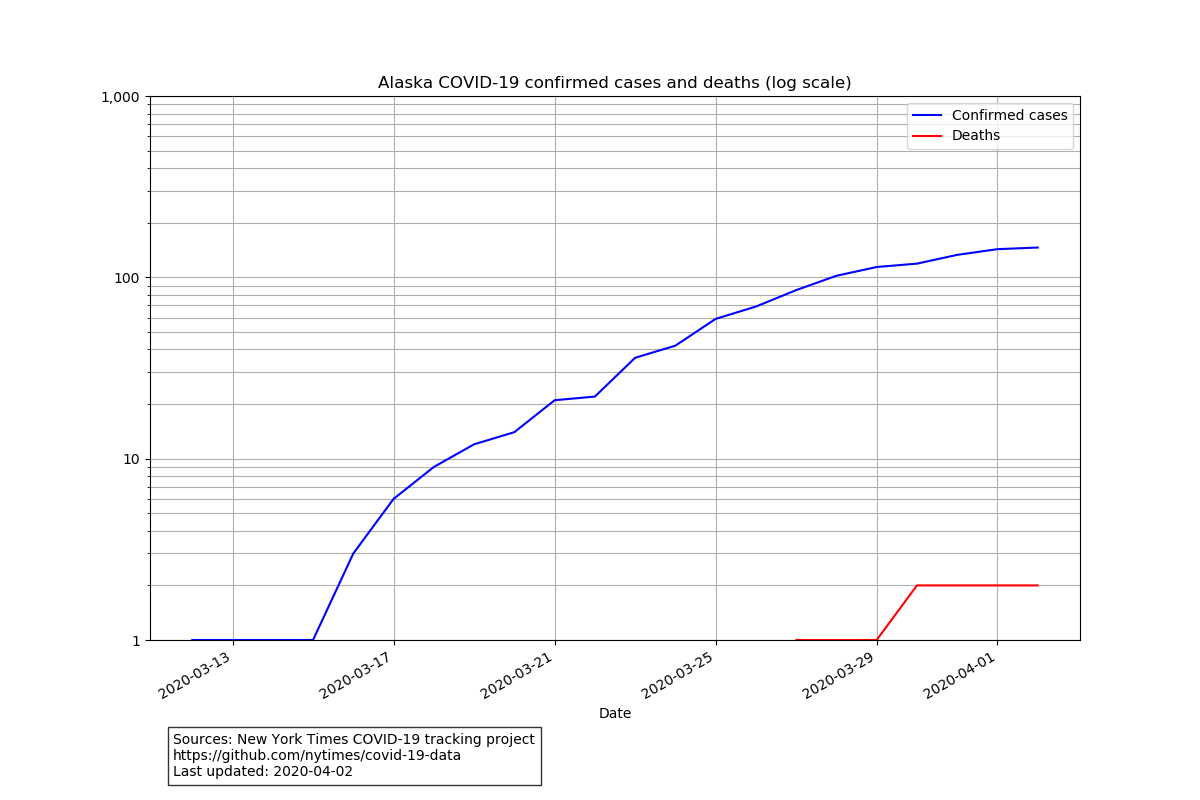

Data behind this chart, as committed beside it:
date, state, fips, cases, deaths
2020-03-12, Alaska, 2, 1, 0
2020-03-13, Alaska, 2, 1, 0
2020-03-14, Alaska, 2, 1, 0
2020-03-15, Alaska, 2, 1, 0
2020-03-16, Alaska, 2, 3, 0
2020-03-17, Alaska, 2, 6, 0
2020-03-18, Alaska, 2, 9, 0
2020-03-19, Alaska, 2, 12, 0
2020-03-20, Alaska, 2, 14, 0
2020-03-21, Alaska, 2, 21, 0
2020-03-22, Alaska, 2, 22, 0
2020-03-23, Alaska, 2, 36, 0
2020-03-24, Alaska, 2, 42, 0
2020-03-25, Alaska, 2, 59, 0
2020-03-26, Alaska, 2, 69, 0
2020-03-27, Alaska, 2, 85, 1
2020-03-28, Alaska, 2, 102, 1
2020-03-29, Alaska, 2, 114, 1
2020-03-30, Alaska, 2, 119, 2
2020-03-31, Alaska, 2, 133, 2
2020-04-01, Alaska, 2, 143, 2
2020-04-02, Alaska, 2, 146, 2
